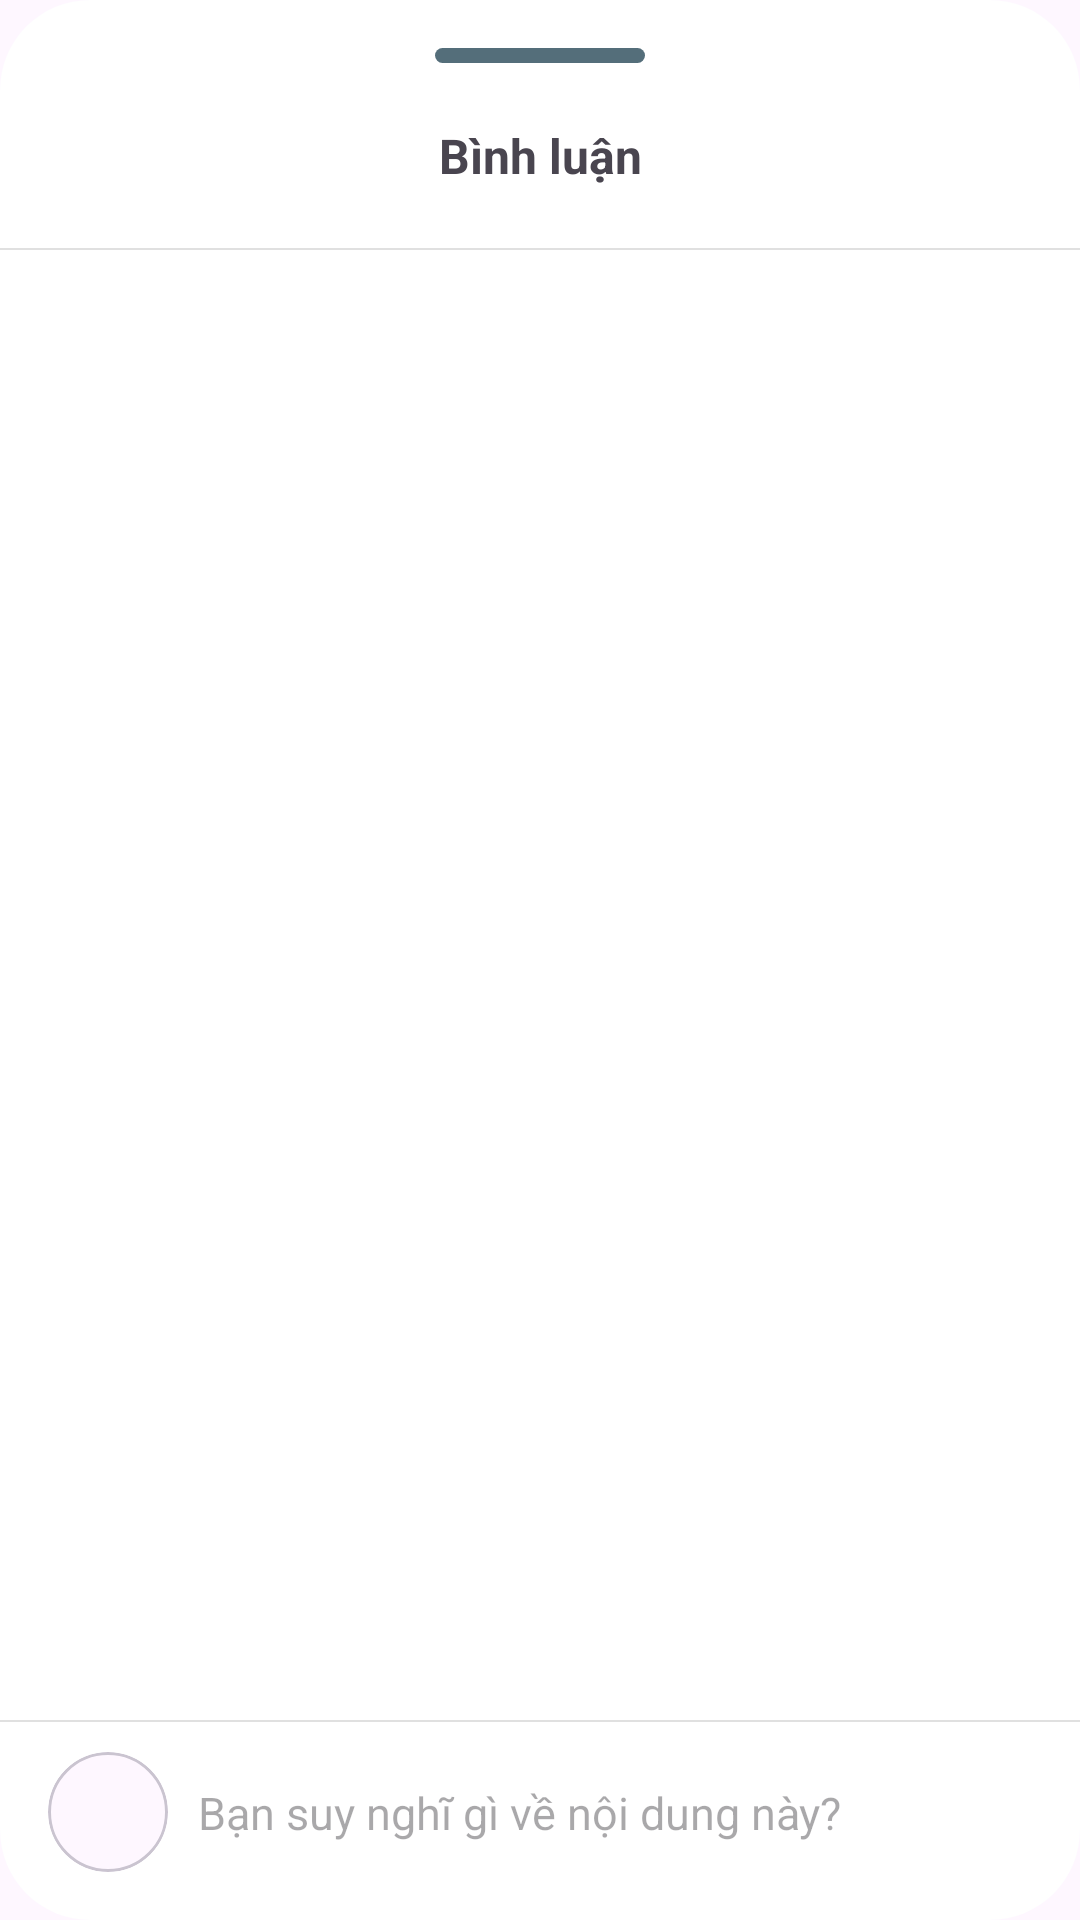

This screen was rendered from an Android layout file. Write that file and the resources it references.
<!-- AndroidManifest.xml: application theme Theme.EasyMedia -->
<!-- res/layout/comment_bottomsheet.xml -->
<?xml version="1.0" encoding="utf-8"?>
<androidx.constraintlayout.widget.ConstraintLayout xmlns:android="http://schemas.android.com/apk/res/android"
    xmlns:app="http://schemas.android.com/apk/res-auto"
    xmlns:tools="http://schemas.android.com/tools"
    android:layout_width="match_parent"
    android:layout_height="match_parent"
    android:background="@drawable/bg_bottomsheet"
    android:orientation="vertical"
    android:paddingTop="16dp"
    android:paddingBottom="16dp">

    <View
        android:layout_width="70dp"
        android:layout_height="5dp"
        android:background="@drawable/bg_view"
        app:layout_constraintEnd_toEndOf="parent"
        app:layout_constraintStart_toStartOf="parent"
        app:layout_constraintTop_toTopOf="parent" />

    
    <TextView
        android:id="@+id/tvTitle"
        android:layout_width="wrap_content"
        android:layout_height="wrap_content"
        android:layout_marginTop="25dp"
        android:text="Bình luận"
        android:textSize="16sp"
        android:textStyle="bold"
        app:layout_constraintLeft_toLeftOf="parent"
        app:layout_constraintRight_toRightOf="parent"
        app:layout_constraintTop_toTopOf="parent" />

    <View
        android:id="@+id/view1"
        android:layout_width="match_parent"
        android:layout_height="2px"
        android:layout_marginTop="20dp"
        android:background="#e0e0e0"
        app:layout_constraintEnd_toEndOf="parent"
        app:layout_constraintStart_toStartOf="parent"
        app:layout_constraintTop_toBottomOf="@id/tvTitle" />

    

    
    <androidx.recyclerview.widget.RecyclerView
        android:id="@+id/rvComments"
        android:layout_width="match_parent"
        android:layout_height="0dp"
        android:layout_marginTop="10dp"
        app:layout_constraintBottom_toTopOf="@+id/view2"
        app:layout_constraintHorizontal_bias="0.0"
        app:layout_constraintLeft_toLeftOf="parent"
        app:layout_constraintRight_toRightOf="parent"
        app:layout_constraintTop_toBottomOf="@id/view1"
        app:layout_constraintVertical_bias="0.0" />

    <TextView
        android:id="@+id/tvTitle1"
        android:layout_width="wrap_content"
        android:layout_height="wrap_content"
        android:layout_marginTop="90dp"
        android:text="Chưa có bình luận nào"
        android:textSize="16sp"
        android:textStyle="bold"
        android:visibility="gone"
        app:layout_constraintLeft_toLeftOf="parent"
        app:layout_constraintRight_toRightOf="parent"
        app:layout_constraintTop_toBottomOf="@id/tvTitle" />

    <TextView
        android:id="@+id/tvTitle2"
        android:layout_width="wrap_content"
        android:layout_height="wrap_content"
        android:layout_marginTop="5dp"
        android:text="Bắt đầu trò chuyện."
        android:textSize="16sp"
        android:visibility="gone"
        app:layout_constraintLeft_toLeftOf="parent"
        app:layout_constraintRight_toRightOf="parent"
        app:layout_constraintTop_toBottomOf="@id/tvTitle1" />

    <com.google.android.material.card.MaterialCardView
        android:id="@+id/cardView"
        android:layout_width="40dp"
        android:layout_height="40dp"
        android:layout_marginLeft="16dp"
        android:layout_marginTop="20dp"
        android:elevation="0dp"
        app:cardCornerRadius="35dp"
        app:cardUseCompatPadding="false"
        app:layout_constraintBottom_toBottomOf="parent"
        app:layout_constraintLeft_toLeftOf="parent">

        <ImageView
            android:id="@+id/iv_avatar"
            android:layout_width="match_parent"
            android:layout_height="match_parent"
            android:scaleType="centerCrop"
            app:layout_constraintStart_toStartOf="parent"
            app:layout_constraintTop_toTopOf="parent" />
    </com.google.android.material.card.MaterialCardView>

    <View
        android:id="@+id/view2"
        android:layout_width="match_parent"
        android:layout_height="2px"
        android:layout_marginTop="20dp"
        android:layout_marginBottom="10dp"
        android:background="#e0e0e0"
        app:layout_constraintBottom_toTopOf="@id/cardView"
        app:layout_constraintEnd_toEndOf="parent"
        app:layout_constraintStart_toStartOf="parent" />

    <EditText
        android:id="@+id/et_comment"
        android:layout_width="0dp"
        android:layout_height="wrap_content"
        android:layout_marginEnd="8dp"
        android:background="@android:color/transparent"
        android:ellipsize="end"
        android:ems="10"
        android:gravity="center_vertical|start"
        android:hint="Bạn suy nghĩ gì về nội dung này?"
        android:imeOptions="actionDone"
        android:inputType="text"
        android:maxLines="1"
        android:padding="10dp"
        android:scrollHorizontally="true"
        android:singleLine="true"
        android:textSize="15sp"
        app:layout_constraintBottom_toBottomOf="@+id/cardView"
        app:layout_constraintEnd_toStartOf="@+id/btn_upload"
        app:layout_constraintStart_toEndOf="@+id/cardView"
        app:layout_constraintTop_toTopOf="@+id/cardView" />


    <ImageView
        android:id="@+id/btn_upload"
        android:layout_width="30dp"
        android:layout_height="35dp"
        android:layout_marginEnd="16dp"
        android:visibility="invisible"
        app:layout_constraintBottom_toBottomOf="@+id/et_comment"
        app:layout_constraintEnd_toEndOf="parent"
        app:layout_constraintTop_toTopOf="@+id/et_comment"
        app:srcCompat="@drawable/ic_upload_comment" />
</androidx.constraintlayout.widget.ConstraintLayout>
<!-- resources referenced by this layout -->
<resources>
  <!-- drawable bg_bottomsheet (drawable) -->
  <?xml version="1.0" encoding="utf-8"?>
  <shape xmlns:android="http://schemas.android.com/apk/res/android"
      android:shape="rectangle">
      <corners android:radius="30dp" />
      <gradient
          android:angle="0"
          android:endColor="@color/white"
          android:startColor="@color/white" />
  </shape>
  <!-- drawable bg_view (drawable) -->
  <?xml version="1.0" encoding="utf-8"?>
  <shape xmlns:android="http://schemas.android.com/apk/res/android"
      android:shape="rectangle">
      <corners android:radius="8dp" />
      <gradient
          android:angle="0"
          android:endColor="#546e7a"
          android:startColor="#546e7a" />
  </shape>
  <!-- drawable ic_upload_comment: png bitmap (drawable, 9132 bytes) -->
  <style name="Theme.EasyMedia" parent="Base.Theme.EasyMedia" />
  <color name="white">#FFFFFFFF</color>
  <style name="Base.Theme.EasyMedia" parent="Theme.Material3.DayNight.NoActionBar">
          <item name="colorPrimary">@color/colorPrimary</item>
          <item name="android:windowLightStatusBar">true</item>
          <item name="android:statusBarColor">@color/colorPrimary</item>
      </style>
  <color name="colorPrimary">#FFFFFFFF</color>
</resources>
